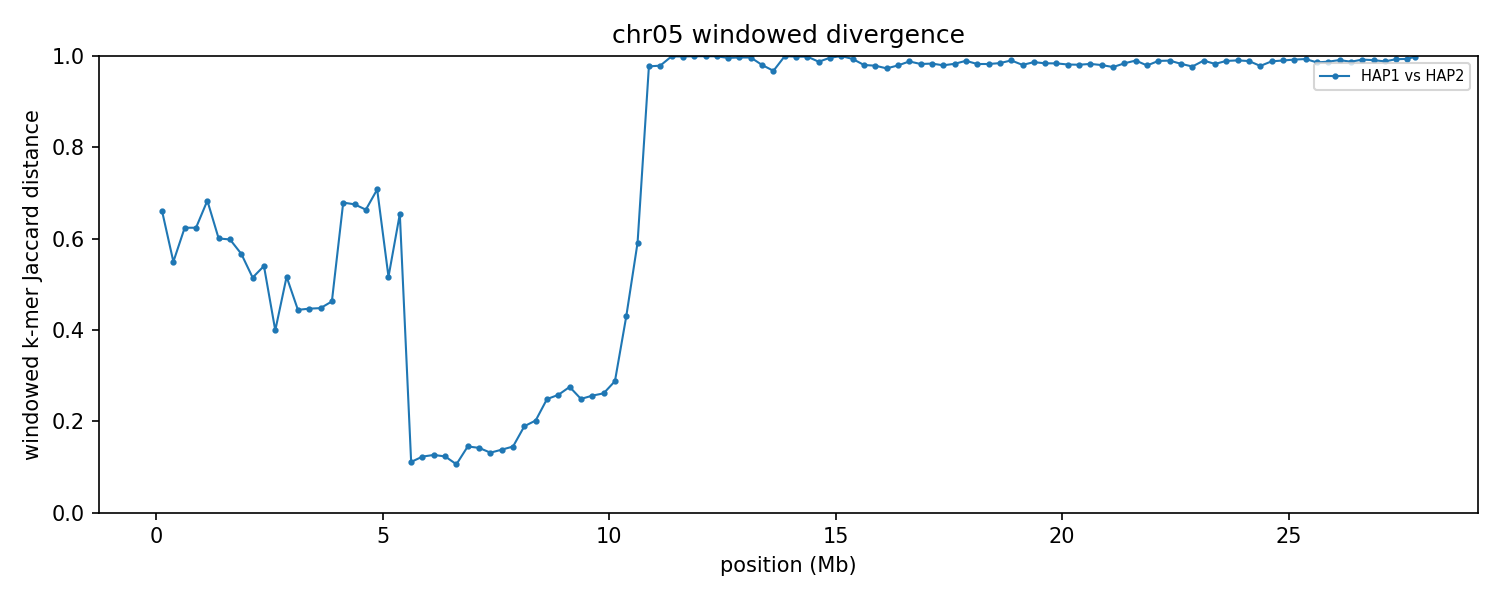

Values plotted in this chart, from the file beside it:
group	win_start	win_end	unit_a	unit_b	hap_a	hap_b	chrom_a	chrom_b	kmers_a	kmers_b	shared	union	jaccard_distance
chr05	1	250000	HAP1_chr05	HAP2_chr05	HAP1	HAP2	5	5	142873	194698	85566	252005	0.6605
chr05	250001	500000	HAP1_chr05	HAP2_chr05	HAP1	HAP2	5	5	225004	238971	144114	319861	0.5494
chr05	500001	750000	HAP1_chr05	HAP2_chr05	HAP1	HAP2	5	5	238335	237389	130021	345703	0.6239
chr05	750001	1000000	HAP1_chr05	HAP2_chr05	HAP1	HAP2	5	5	233926	232399	127464	338861	0.6238
chr05	1000001	1250000	HAP1_chr05	HAP2_chr05	HAP1	HAP2	5	5	232681	226064	110381	348364	0.6831
chr05	1250001	1500000	HAP1_chr05	HAP2_chr05	HAP1	HAP2	5	5	229539	239087	133814	334812	0.6003
chr05	1500001	1750000	HAP1_chr05	HAP2_chr05	HAP1	HAP2	5	5	234994	230391	133391	331994	0.5982
chr05	1750001	2000000	HAP1_chr05	HAP2_chr05	HAP1	HAP2	5	5	235737	228833	140462	324108	0.5666
chr05	2000001	2250000	HAP1_chr05	HAP2_chr05	HAP1	HAP2	5	5	232190	215248	146196	301242	0.5147
chr05	2250001	2500000	HAP1_chr05	HAP2_chr05	HAP1	HAP2	5	5	222192	233390	143537	312045	0.54
chr05	2500001	2750000	HAP1_chr05	HAP2_chr05	HAP1	HAP2	5	5	242822	239472	181032	301262	0.3991
chr05	2750001	3000000	HAP1_chr05	HAP2_chr05	HAP1	HAP2	5	5	229281	236965	151960	314286	0.5165
chr05	3000001	3250000	HAP1_chr05	HAP2_chr05	HAP1	HAP2	5	5	230598	219017	160662	288953	0.444
chr05	3250001	3500000	HAP1_chr05	HAP2_chr05	HAP1	HAP2	5	5	224592	227194	160940	290846	0.4466
chr05	3500001	3750000	HAP1_chr05	HAP2_chr05	HAP1	HAP2	5	5	240052	239708	170676	309084	0.4478
chr05	3750001	4000000	HAP1_chr05	HAP2_chr05	HAP1	HAP2	5	5	218577	227963	156104	290436	0.4625
chr05	4000001	4250000	HAP1_chr05	HAP2_chr05	HAP1	HAP2	5	5	227147	214436	107330	334253	0.6789
chr05	4250001	4500000	HAP1_chr05	HAP2_chr05	HAP1	HAP2	5	5	212634	221469	106433	327670	0.6752
chr05	4500001	4750000	HAP1_chr05	HAP2_chr05	HAP1	HAP2	5	5	226440	215691	111335	330796	0.6634
chr05	4750001	5000000	HAP1_chr05	HAP2_chr05	HAP1	HAP2	5	5	217978	223707	99907	341778	0.7077
chr05	5000001	5250000	HAP1_chr05	HAP2_chr05	HAP1	HAP2	5	5	202156	191155	128203	265108	0.5164
chr05	5250001	5500000	HAP1_chr05	HAP2_chr05	HAP1	HAP2	5	5	224502	227013	116052	335463	0.6541
chr05	5500001	5750000	HAP1_chr05	HAP2_chr05	HAP1	HAP2	5	5	228556	232337	216915	243978	0.1109
chr05	5750001	6000000	HAP1_chr05	HAP2_chr05	HAP1	HAP2	5	5	214026	214061	200064	228023	0.1226
chr05	6000001	6250000	HAP1_chr05	HAP2_chr05	HAP1	HAP2	5	5	214074	214223	199721	228576	0.1262
chr05	6250001	6500000	HAP1_chr05	HAP2_chr05	HAP1	HAP2	5	5	226092	223303	209973	239422	0.123
chr05	6500001	6750000	HAP1_chr05	HAP2_chr05	HAP1	HAP2	5	5	217323	215102	204138	228287	0.1058
chr05	6750001	7000000	HAP1_chr05	HAP2_chr05	HAP1	HAP2	5	5	227762	229535	210796	246501	0.1448
chr05	7000001	7250000	HAP1_chr05	HAP2_chr05	HAP1	HAP2	5	5	220378	216938	201985	235331	0.1417
chr05	7250001	7500000	HAP1_chr05	HAP2_chr05	HAP1	HAP2	5	5	224932	225854	209565	241221	0.1312
chr05	7500001	7750000	HAP1_chr05	HAP2_chr05	HAP1	HAP2	5	5	226871	224756	209107	242520	0.1378
chr05	7750001	8000000	HAP1_chr05	HAP2_chr05	HAP1	HAP2	5	5	205005	205739	189355	221389	0.1447
chr05	8000001	8250000	HAP1_chr05	HAP2_chr05	HAP1	HAP2	5	5	206207	202758	183117	225848	0.1892
chr05	8250001	8500000	HAP1_chr05	HAP2_chr05	HAP1	HAP2	5	5	215171	224364	195121	244414	0.2017
chr05	8500001	8750000	HAP1_chr05	HAP2_chr05	HAP1	HAP2	5	5	223900	218720	189890	252730	0.2486
chr05	8750001	9000000	HAP1_chr05	HAP2_chr05	HAP1	HAP2	5	5	222516	226238	191175	257579	0.2578
chr05	9000001	9250000	HAP1_chr05	HAP2_chr05	HAP1	HAP2	5	5	227347	224501	189873	261975	0.2752
chr05	9250001	9500000	HAP1_chr05	HAP2_chr05	HAP1	HAP2	5	5	214409	211223	182561	243071	0.2489
chr05	9500001	9750000	HAP1_chr05	HAP2_chr05	HAP1	HAP2	5	5	195452	199761	168586	226627	0.2561
chr05	9750001	10000000	HAP1_chr05	HAP2_chr05	HAP1	HAP2	5	5	200689	194808	168046	227451	0.2612
chr05	10000001	10250000	HAP1_chr05	HAP2_chr05	HAP1	HAP2	5	5	209905	216233	177255	248883	0.2878
chr05	10250001	10500000	HAP1_chr05	HAP2_chr05	HAP1	HAP2	5	5	193428	224784	151897	266315	0.4296
chr05	10500001	10750000	HAP1_chr05	HAP2_chr05	HAP1	HAP2	5	5	183406	195721	110008	269119	0.5912
chr05	10750001	11000000	HAP1_chr05	HAP2_chr05	HAP1	HAP2	5	5	13208	154458	3727	163939	0.9773
chr05	11000001	11250000	HAP1_chr05	HAP2_chr05	HAP1	HAP2	5	5	117847	217475	6944	328378	0.9789
chr05	11250001	11500000	HAP1_chr05	HAP2_chr05	HAP1	HAP2	5	5	19799	225725	197	245327	0.9992
chr05	11500001	11750000	HAP1_chr05	HAP2_chr05	HAP1	HAP2	5	5	18852	212471	254	231069	0.9989
chr05	11750001	12000000	HAP1_chr05	HAP2_chr05	HAP1	HAP2	5	5	5876	226960	128	232708	0.9994
chr05	12000001	12250000	HAP1_chr05	HAP2_chr05	HAP1	HAP2	5	5	13878	219363	102	233139	0.9996
chr05	12250001	12500000	HAP1_chr05	HAP2_chr05	HAP1	HAP2	5	5	10893	230720	167	241446	0.9993
chr05	12500001	12750000	HAP1_chr05	HAP2_chr05	HAP1	HAP2	5	5	19573	223071	1021	241623	0.9958
chr05	12750001	13000000	HAP1_chr05	HAP2_chr05	HAP1	HAP2	5	5	14522	227200	735	240987	0.997
chr05	13000001	13250000	HAP1_chr05	HAP2_chr05	HAP1	HAP2	5	5	13656	222515	801	235370	0.9966
chr05	13250001	13500000	HAP1_chr05	HAP2_chr05	HAP1	HAP2	5	5	29818	217807	4785	242840	0.9803
chr05	13500001	13750000	HAP1_chr05	HAP2_chr05	HAP1	HAP2	5	5	31359	216762	7809	240312	0.9675
chr05	13750001	14000000	HAP1_chr05	HAP2_chr05	HAP1	HAP2	5	5	9174	217473	77	226570	0.9997
chr05	14000001	14250000	HAP1_chr05	HAP2_chr05	HAP1	HAP2	5	5	11347	227389	344	238392	0.9986
chr05	14250001	14500000	HAP1_chr05	HAP2_chr05	HAP1	HAP2	5	5	17679	198502	317	215864	0.9985
chr05	14500001	14750000	HAP1_chr05	HAP2_chr05	HAP1	HAP2	5	5	17534	214819	2885	229468	0.9874
chr05	14750001	15000000	HAP1_chr05	HAP2_chr05	HAP1	HAP2	5	5	31000	202958	878	233080	0.9962
... 52 more rows
